Image classification data set "fundo preto" (schinaid/TCC_Tomateiro on GitHub). Class labels (5): tomato early blight Alternaria solani, tomato late blight, tomato septoria leaf spot, bacteria no tomate, tomato healthy.

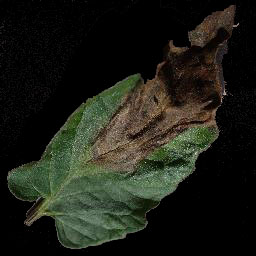
Label: tomato late blight

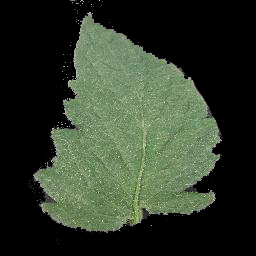
Label: tomato healthy

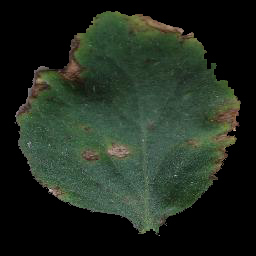
Label: bacteria no tomate

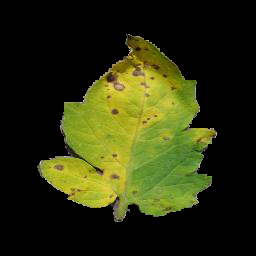
Label: tomato septoria leaf spot

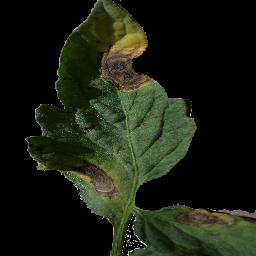
Label: tomato early blight Alternaria solani

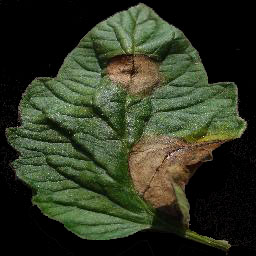
Label: tomato late blight
